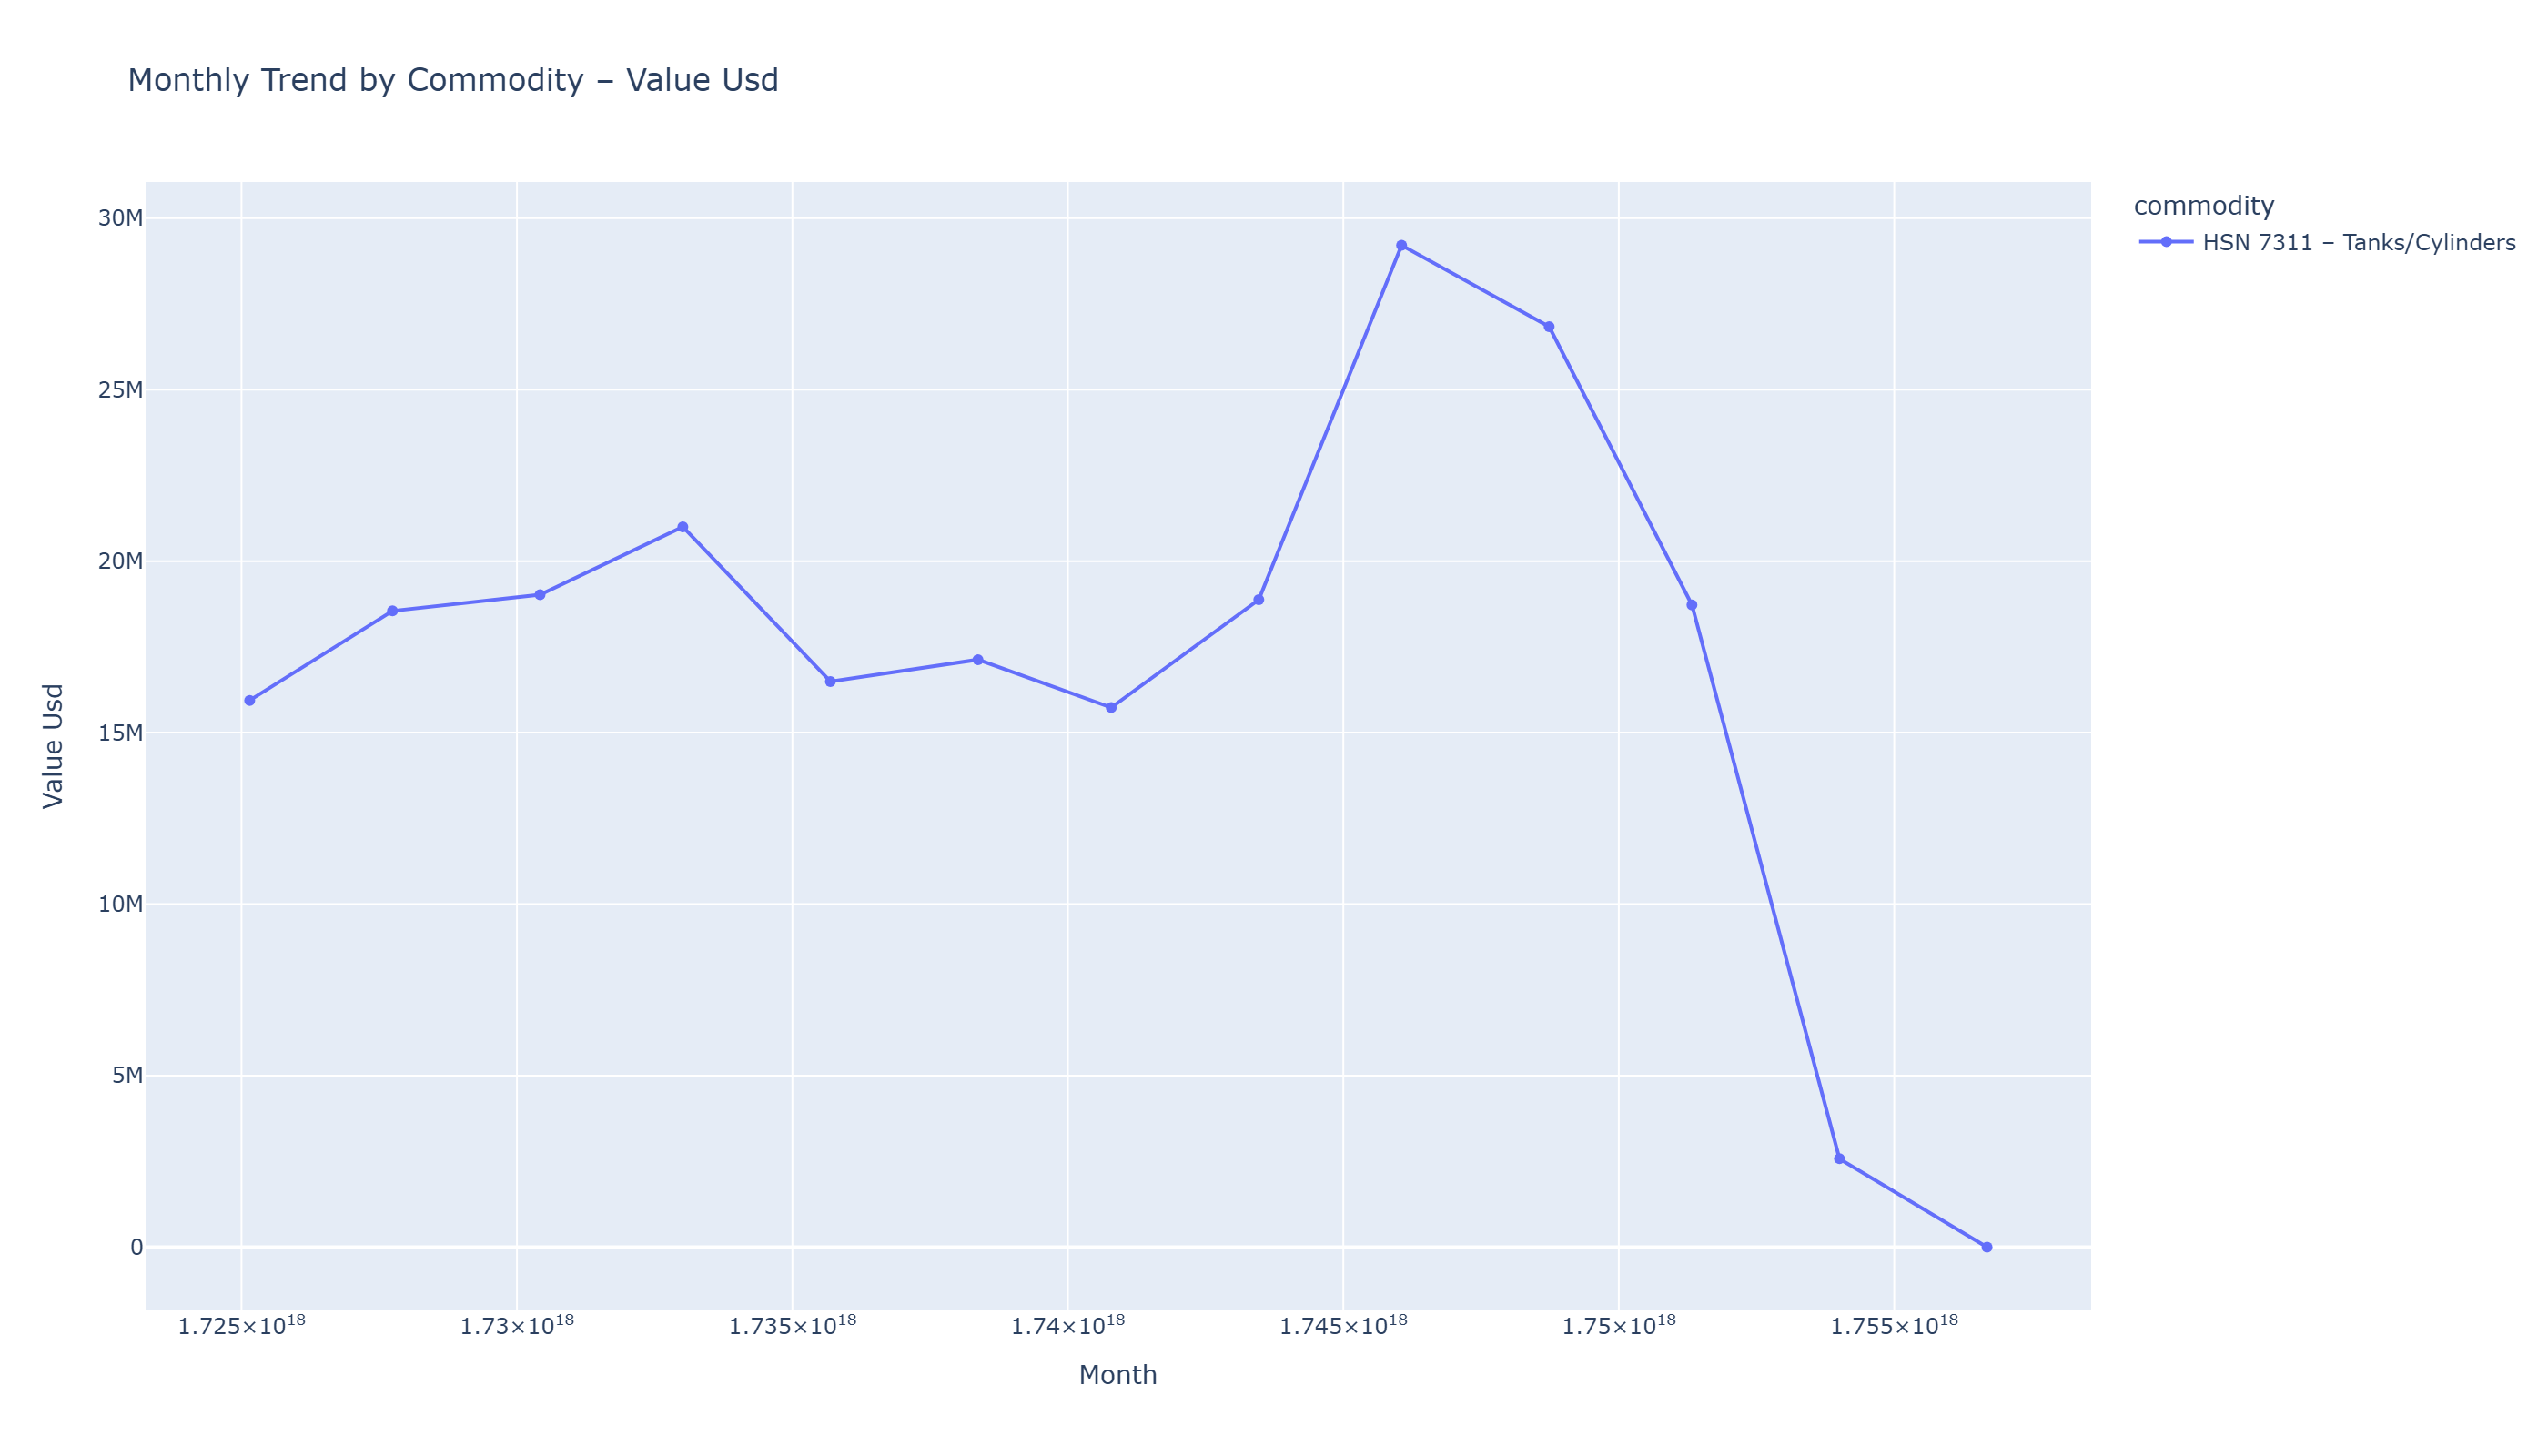

The table this chart was drawn from, first rows:
month, commodity, value_usd
2024-09-01, HSN 7311 – Tanks/Cylinders, 15940392
2024-10-01, HSN 7311 – Tanks/Cylinders, 18549475
2024-11-01, HSN 7311 – Tanks/Cylinders, 19024055
2024-12-01, HSN 7311 – Tanks/Cylinders, 20999627
2025-01-01, HSN 7311 – Tanks/Cylinders, 16489056
2025-02-01, HSN 7311 – Tanks/Cylinders, 17127211
2025-03-01, HSN 7311 – Tanks/Cylinders, 15729221
2025-04-01, HSN 7311 – Tanks/Cylinders, 18874496
2025-05-01, HSN 7311 – Tanks/Cylinders, 29209913
2025-06-01, HSN 7311 – Tanks/Cylinders, 26834560
2025-07-01, HSN 7311 – Tanks/Cylinders, 18722138
2025-08-01, HSN 7311 – Tanks/Cylinders, 2577104
2025-09-01, HSN 7311 – Tanks/Cylinders, 0.0
